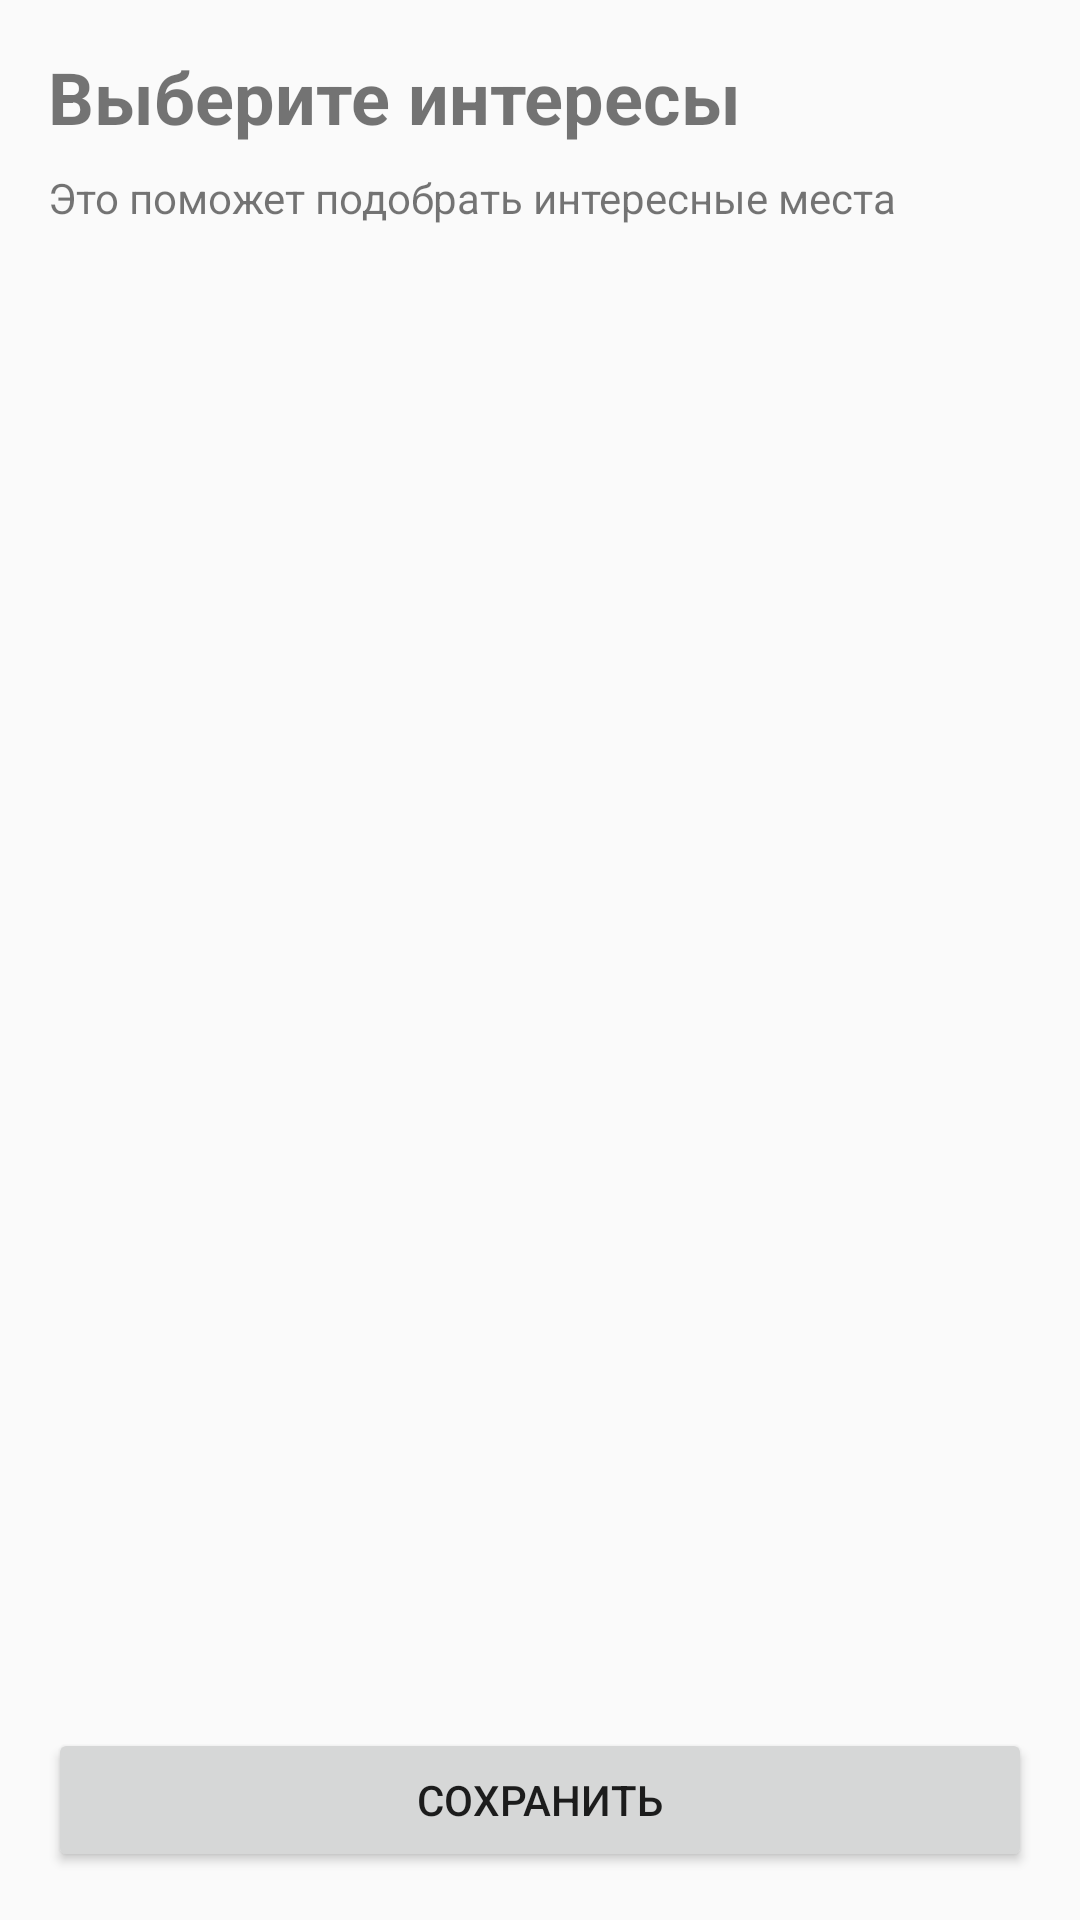

Write the Android layout XML for this screen, with the resource values it uses.
<!-- AndroidManifest.xml: application theme Theme.TogetherApp -->
<!-- res/layout/fragment_interests.xml -->
<?xml version="1.0" encoding="utf-8"?>
<LinearLayout xmlns:android="http://schemas.android.com/apk/res/android"
    android:layout_width="match_parent"
    android:layout_height="match_parent"
    android:orientation="vertical"
    android:padding="16dp">

    <TextView
        android:id="@+id/titleText"
        android:layout_width="wrap_content"
        android:layout_height="wrap_content"
        android:text="Выберите интересы"
        android:textSize="24sp"
        android:textStyle="bold" />

    <TextView
        android:layout_width="wrap_content"
        android:layout_height="wrap_content"
        android:layout_marginTop="8dp"
        android:text="Это поможет подобрать интересные места"
        android:textSize="14sp" />

    <androidx.recyclerview.widget.RecyclerView
        android:id="@+id/interestsRecyclerView"
        android:layout_width="match_parent"
        android:layout_height="0dp"
        android:layout_weight="1"
        android:layout_marginTop="16dp" />

    <Button
        android:id="@+id/saveButton"
        android:layout_width="match_parent"
        android:layout_height="wrap_content"
        android:text="Сохранить" />

    <ProgressBar
        android:id="@+id/progressBar"
        android:layout_width="wrap_content"
        android:layout_height="wrap_content"
        android:layout_gravity="center_horizontal"
        android:layout_marginTop="12dp"
        android:visibility="gone" />
</LinearLayout>
<!-- resources referenced by this layout -->
<resources>
  <style name="Theme.TogetherApp" parent="Theme.AppCompat.Light.NoActionBar">
          
          <item name="colorPrimary">@color/purple_500</item>
          <item name="colorPrimaryDark">@color/purple_700</item>
          <item name="colorAccent">@color/teal_200</item>
      </style>
  <color name="purple_500">#FF6200EE</color>
  <color name="purple_700">#FF3700B3</color>
  <color name="teal_200">#FF03DAC5</color>
</resources>
